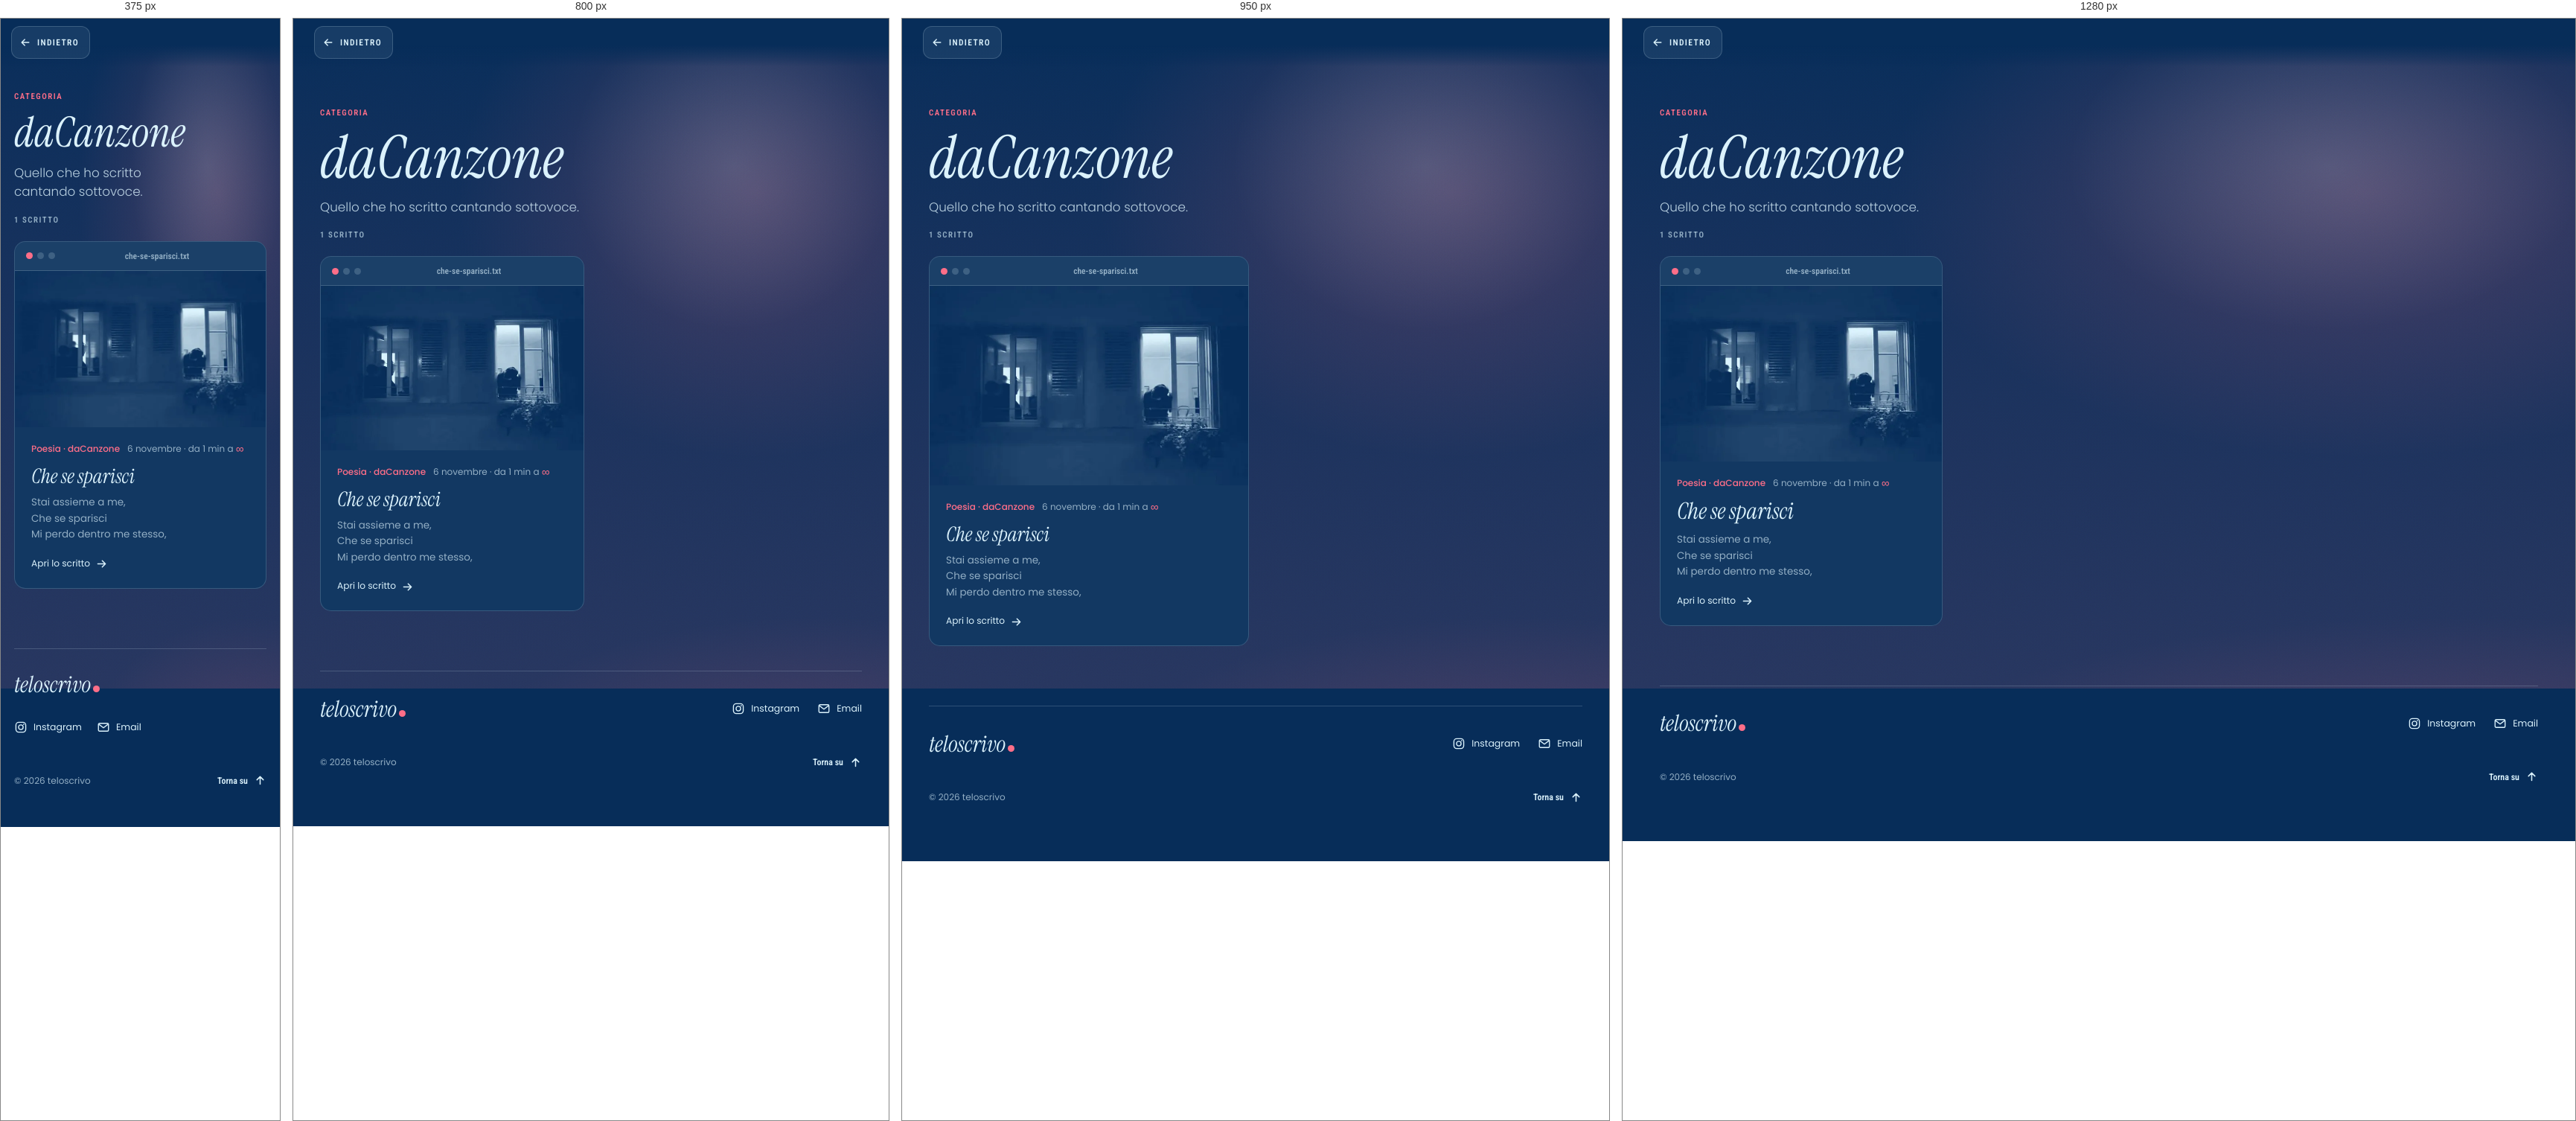
Rendered at 375 px, 800 px, 950 px and 1280 px, left to right.

<!-- file: index.html -->
<!DOCTYPE html>
<html lang="it">
<head>
<meta charset="utf-8">
<meta name="viewport" content="width=device-width, initial-scale=1">
<title>daCanzone | teloscrivo</title>
<meta name="description" content="Quello che ho scritto cantando sottovoce. 1 scritto nella categoria daCanzone.">
<link rel="canonical" href="https://teloscrivo.it/canzoni/">
<meta name="theme-color" content="#072D59">
<meta property="og:type" content="website">
<meta property="og:site_name" content="teloscrivo">
<meta property="og:locale" content="it_IT">
<meta property="og:title" content="daCanzone | teloscrivo">
<meta property="og:description" content="Quello che ho scritto cantando sottovoce. 1 scritto nella categoria daCanzone.">
<meta property="og:url" content="https://teloscrivo.it/canzoni/">
<meta property="og:image" content="https://teloscrivo.it/og.jpg">
<meta property="og:image:width" content="1200">
<meta property="og:image:height" content="630">
<meta property="og:image:alt" content="daCanzone | teloscrivo">
<meta name="twitter:card" content="summary_large_image">
<link rel="icon" href="../favicon.svg" type="image/svg+xml">
<link rel="apple-touch-icon" href="../apple-touch-icon.png">
<link rel="preload" href="../assets/fonts/instrumentserif-400.woff2" as="font" type="font/woff2" crossorigin>
<link rel="stylesheet" href="../style.css?v=52">
<script>document.documentElement.classList.add('js')</script>
<script type="application/ld+json">{"@context": "https://schema.org", "@type": "CollectionPage", "name": "daCanzone | teloscrivo", "url": "https://teloscrivo.it/canzoni/", "inLanguage": "it", "description": "Quello che ho scritto cantando sottovoce. 1 scritto nella categoria daCanzone."}</script>
</head>
<body class="reader swipe" id="inizio" data-cat="canzoni">
<a class="skip" href="#contenuto">Vai al contenuto</a>
<div class="sky" aria-hidden="true"></div>
<header class="rbar"><div class="rbtns"><a class="rbtn rbtn-home" data-home="categoria" href="../" aria-label="Torna alla home" hidden><svg viewBox="0 0 20 20" aria-hidden="true"><path d="M3.5 9.5L10 4l6.5 5.5M5.5 8.5V16h9V8.5" fill="none" stroke="currentColor" stroke-width="1.8" stroke-linecap="round" stroke-linejoin="round"/></svg><span>Home</span></a><a class="rbtn" data-rback href="../"><svg viewBox="0 0 20 20" aria-hidden="true"><path d="M16 10H5M9 5l-5 5 5 5" fill="none" stroke="currentColor" stroke-width="1.8" stroke-linecap="round" stroke-linejoin="round"/></svg>Indietro</a></div></header>
<main id="contenuto" class="page"><div class="wrapin">
  <header class="phead"><span class="cap">Categoria</span><h1>daCanzone</h1><p>Quello che ho scritto cantando sottovoce.</p></header>
  <p class="cap sec-n">1 scritto</p>
  <div class="desk-shelf"><article class="desk-window" data-cat="poesie"><div class="desk-bar"><i></i><i></i><i></i><span>che-se-sparisci.txt</span></div><a href="../scritti/che-se-sparisci/" data-card><span class="desk-photo has-img" aria-hidden="true"><img src="../assets/foto/che-se-sparisci-696.webp" srcset="../assets/foto/che-se-sparisci-696.webp 696w" sizes="(min-width:900px) 380px, 90vw" alt="" width="696" height="435" loading="lazy" decoding="async" style="object-position:50% 50%"></span><span class="desk-info"><span class="desk-meta"><b>Poesia · daCanzone</b>6 novembre · da 1 min a <span class="inf" aria-hidden="true">∞</span></span><span class="desk-title">Che se sparisci</span><span class="desk-excerpt">Stai assieme a me,<br>Che se sparisci<br>Mi perdo dentro me stesso,</span><span class="desk-more"><span class="t">Apri lo scritto</span><i class="arr" aria-hidden="true"><svg viewBox="0 0 20 20" aria-hidden="true"><path d="M4 10h11M11 5l5 5-5 5" fill="none" stroke="currentColor" stroke-width="1.8" stroke-linecap="round" stroke-linejoin="round"/></svg></i></span></span></a></article></div>
  <footer class="foot"><div class="foot-main"><span class="wm2">teloscrivo<span class="dot" aria-hidden="true"></span></span><nav class="foot-links" aria-label="Link e contatti"><a href="https://www.instagram.com/teloscrivo.it/" target="_blank" rel="noopener noreferrer"><svg viewBox="0 0 24 24" aria-hidden="true"><rect x="3.2" y="3.2" width="17.6" height="17.6" rx="5" fill="none" stroke="currentColor" stroke-width="1.8"/><circle cx="12" cy="12" r="4.1" fill="none" stroke="currentColor" stroke-width="1.8"/><circle cx="17.2" cy="6.8" r="1.15" fill="currentColor"/></svg>Instagram</a><a href="mailto:info@teloscrivo.it" aria-label="Scrivimi una email: info@teloscrivo.it"><svg viewBox="0 0 24 24" aria-hidden="true"><rect x="3" y="5" width="18" height="14" rx="2" fill="none" stroke="currentColor" stroke-width="1.8"/><path d="m3.5 6.5 8.5 6.5 8.5-6.5" fill="none" stroke="currentColor" stroke-width="1.8" stroke-linecap="round" stroke-linejoin="round"/></svg>Email</a></nav></div><div class="foot-bottom"><small class="cp">© 2026 teloscrivo</small><a class="up" href="#inizio"><span class="upt">Torna su</span><svg viewBox="0 0 20 20" aria-hidden="true"><path d="M10 16V4M5 9l5-5 5 5" fill="none" stroke="currentColor" stroke-width="1.8" stroke-linecap="round" stroke-linejoin="round"/></svg></a></div></footer>
</div></main>
<script src="../app.js?v=13" defer></script>
</body>
</html>


/* @media block from style.css */
@media (min-width:640px){:root{--th:84px}}

/* @media block from style.css */
@media (min-width:640px){.tbar{padding:0 36px}}

/* @media block from style.css */
@media (min-width:640px){.page{padding:calc(var(--th) + 36px) 36px 64px}}

/* @media block from style.css */
@media (min-width:640px){
  .hero{grid-template-columns:1fr 1.1fr;column-gap:64px;align-items:center}
  .hero-h{font-size:clamp(3.4rem,8vw,6.4rem)}
}

/* @media block from style.css */
@media (min-width:640px){.lph{aspect-ratio:16/10}}

/* @media block from style.css */
@media (min-width:640px){.sec{margin-top:84px}}

/* @media block from style.css */
@media (min-width:640px){.pick{grid-template-columns:repeat(4,1fr)}}

/* @media block from style.css */
@media (min-width:640px){
  .tks{grid-template-columns:1fr 1.7fr;align-items:center;gap:40px}
  .tkrow{margin:0;padding:6px 0 10px;overflow:visible}
  .tk{flex:1 1 0;width:auto;max-width:210px}
}

/* @media block from style.css */
@media(min-width:640px){.desk-shelf{grid-template-columns:repeat(2,minmax(0,1fr));gap:18px}}

/* @media block from style.css */
@media(min-width:1000px){.desk-shelf{grid-template-columns:repeat(3,minmax(0,1fr));gap:20px}}

/* @media block from style.css */
@media(max-width:560px){.desk-videos h2{font-size:2.4rem}}

/* @media block from style.css */
@media(max-width:639px){.foot-links{width:100%;gap:0 20px}}

/* @media block from style.css */
@media (max-width:639px){.rbtn-home span{display:none}.rbtn-home{padding:0 12px}}

/* @media block from style.css */
@media (min-width:640px){.rbar{padding:0 28px}.rsc{padding:64px 36px 120px}}

/* @media block from style.css */
@media (min-width:640px){.rcards{grid-template-columns:1fr 1fr}.rcard{grid-template-columns:1fr}.rcard .desk-photo{height:auto;aspect-ratio:16/8;min-height:0}}

/* @media block from style.css */
@media (min-width:700px){
  .rart{max-width:46rem}
  .rhead{margin:0 0 14px}
  .rphoto{border-radius:16px 16px 0 0}
  .rhero .rt{left:36px;right:36px;bottom:14px}
  .rcard-b{padding:6px 36px 0}
  .rt{font-size:3.6rem}
  .rbody{max-width:36rem;margin:0 auto}
}

/* @media block from style.css */
@media (min-width:640px){
  .bye-actions{grid-template-columns:1fr 1fr;max-width:460px}
  .rcards:has(.rcard:only-child) .rcard{grid-template-columns:minmax(220px,40%) 1fr}
  .rcards:has(.rcard:only-child) .rcard .desk-photo{height:100%;aspect-ratio:auto;min-height:170px}
}

/* @media block from style.css */
@media (min-width:900px){.book .rbody{max-width:36rem;margin:0 auto}.book .rcard-b{padding:6px 36px 0}.book .rt{font-size:3rem}}

/* @media block from style.css */
@media (min-width:900px){.bk-box{display:grid;grid-template-columns:minmax(0,1.15fr) minmax(0,1fr);column-gap:64px;align-items:center;padding:44px 54px 36px}.bk-quarta{display:block;font-size:1rem;margin-bottom:0;text-wrap:balance}
  .bk-go{min-height:76px;padding:14px 20px 14px 18px;gap:16px}.bk-mark{width:14px;height:32px}.bk-lbl{font-size:1.4rem}.bk-min{font-size:.68rem}
  .bk-foot{margin-top:12px}.bk-ghost{font-size:.68rem}
  .bk-toc{display:block;list-style:none;margin:22px 0 0;padding:0;border-top:1px solid var(--line)}
  .bk-toc a{display:grid;grid-template-columns:2.6em 1fr auto;gap:12px;align-items:baseline;padding:13px 2px;border-bottom:1px solid var(--line);color:var(--seal);text-decoration:none}
  .bk-n{font:600 .68rem "Roboto Condensed",sans-serif;letter-spacing:.14em;color:var(--pink)}
  .bk-ct{font:400 1.3rem/1.2 "Instrument Serif",serif;min-width:0}
  .bk-cm{font:600 .62rem "Roboto Condensed",sans-serif;letter-spacing:.14em;text-transform:uppercase;color:var(--muted);white-space:nowrap}
  .bk-toc a:hover .bk-ct{color:var(--pink)}
  .bk-toc a:focus-visible{outline:2px solid var(--pink);outline-offset:2px;border-radius:6px}
}

/* @media block from style.css */
@media (max-width:480px){.book .bnav{grid-template-columns:1fr}}

/* @media block from style.css */
@media (min-width:700px){.book .book-end{max-width:46rem}}